Dataset: infrared_dataset (GitHub, kk-2m/AnimalClassification-IFOR). Classes: acryllium vulturinum, aepyceros melampus, bos taurus, capra aegagrus, cephalophus nigrifrons, crax rubra, paca, dasyprocta punctata, equus quagga, giraffa camelopardalis, leopardus pardalis, african elephant, madoqua guentheri, mazama americana, mazama temama, meleagris ocellata, mitu tuberosum, nasua narica, panthera onca, papio anubis, pecari tajacu, phacochoerus africanus, psophia leucoptera, puma, syncerus caffer, south american tapir, tayassu pecari, urocyon cinereoargenteus.

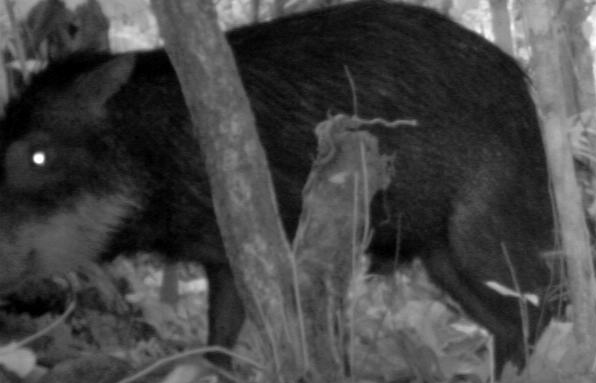
Label: tayassu pecari

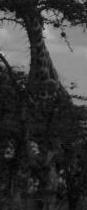
Label: giraffa camelopardalis

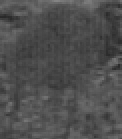
Label: capra aegagrus

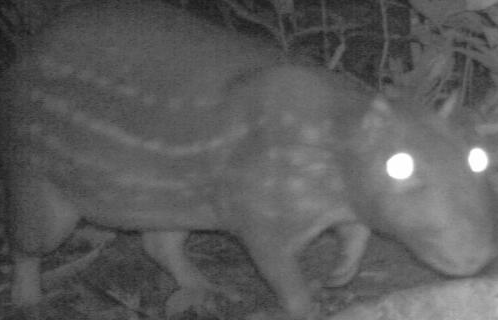
Label: paca

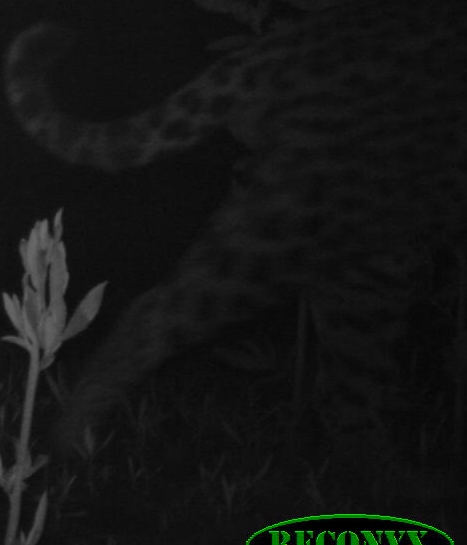
Label: panthera onca

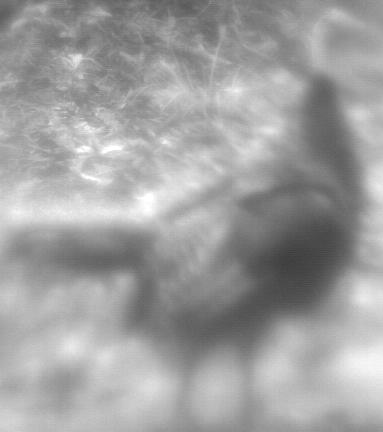
Label: meleagris ocellata
